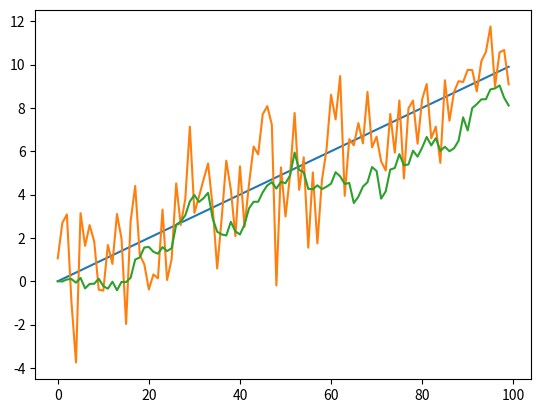

Source code (Python):
import numpy as np
import matplotlib.pyplot as plt
A = np.array([[1,.2],[0,1]])
C = np.array([[1.,0.],[0.,1.]])
Q = np.array([[0.04,0],[0,0.01]])
R = np.array([[4,0.],[0.,.04]])
def f(x, noise = False):
    if noise:
        return A@x + np.array([np.random.normal(0,0.04), np.random.normal(0,0.01)]) 
    return A@x
def h(x, noise = False):
    if noise:
        return C@x + np.array([np.random.normal(0,4), np.random.normal(0,0.04)])
    else:
        return C@x 

dt = .2
num_steps = 100
p_actual = np.zeros(num_steps)
v_actual = np.zeros(num_steps) + .5

v_noise = np.zeros(num_steps)
a_noise = np.random.normal(0, .2, num_steps)

v_noise[0] = .5
for k in range(1, num_steps):
    p_actual[k] = p_actual[k-1] + v_actual[k-1] * dt
    v_noise[k] =  v_actual[k-1] + a_noise[k-1]*dt**2

p_noise = p_actual + np.random.normal(0,2, num_steps)

x = np.array([0, 0])
P = np.array([[0.,0.],[0.0,0.0]])
x_hat = [x]
for i in range(1, 100):
    x_pred = f(x, noise=True)
    P_pred = (A@P@A.T+Q)
    L = P_pred@C.T@np.linalg.inv(R+C@P_pred@C.T)
    y = np.array([p_noise[i], v_noise[i]]) - h(x_pred)
    x = x + L@(np.array([p_noise[i], v_noise[i]]) - h(x, noise = True))
    P = (np.eye(len(x))-L@C) @ P_pred
    x_hat.append(x)

x_hat = np.stack(x_hat)
print(x_hat[:,1])
plt.plot(p_actual)
#plt.plot(v_actual)
#plt.plot(v_noise)
plt.plot(p_noise)
plt.plot(x_hat[:,0])
plt.show()